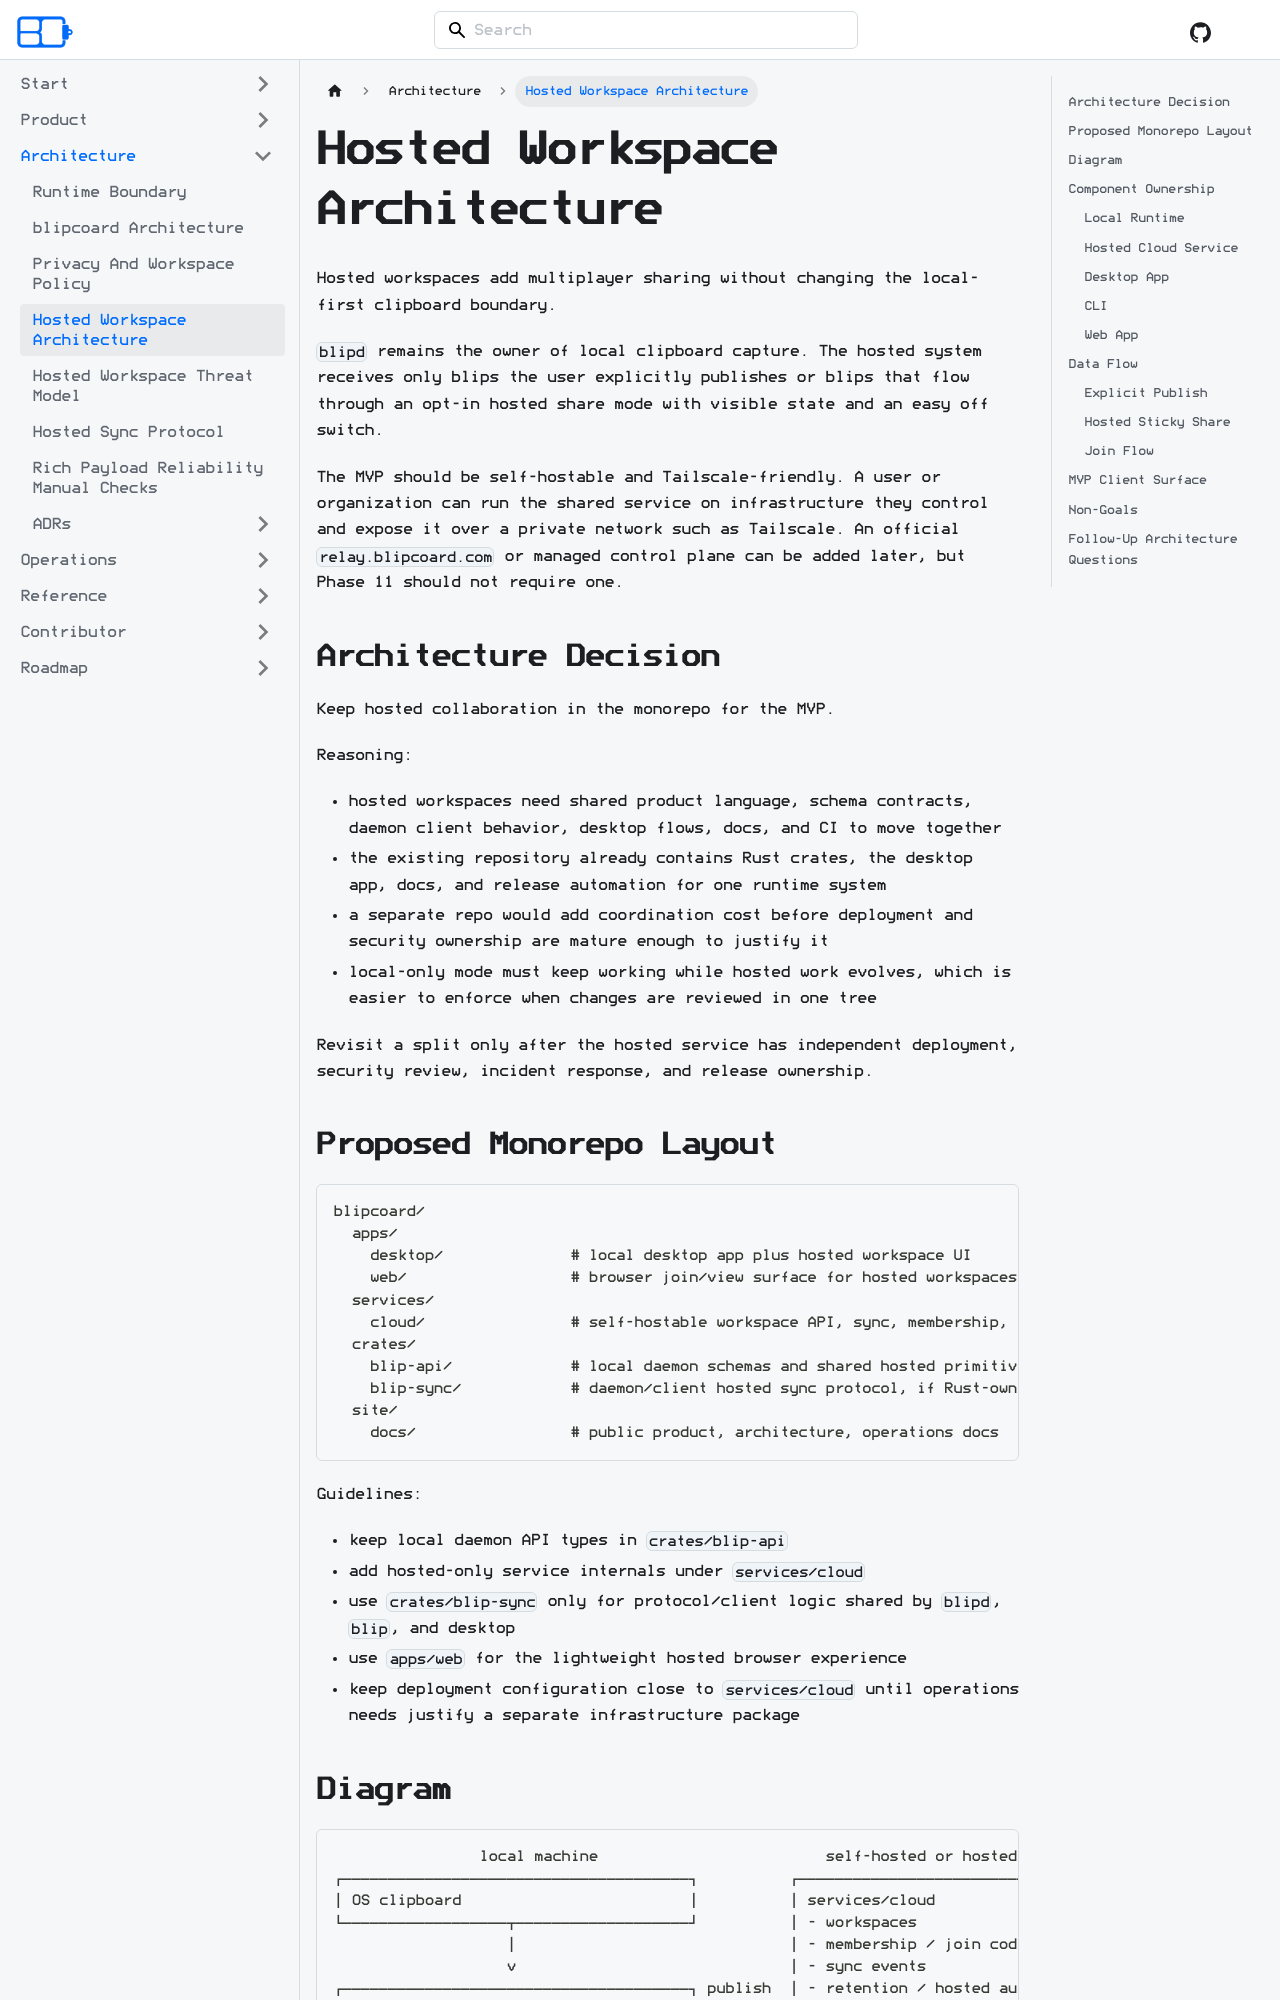

repository: acozy03/blipcoard · page: docs/architecture/hosted-workspaces/index.html · generator: docusaurus

# Hosted Workspace Architecture

Hosted workspaces add multiplayer sharing without changing the local-first
clipboard boundary.

`blipd` remains the owner of local clipboard capture. The hosted system receives
only blips the user explicitly publishes or blips that flow through an
opt-in hosted share mode with visible state and an easy off switch.

The MVP should be self-hostable and Tailscale-friendly. A user or organization
can run the shared service on infrastructure they control and expose it over a
private network such as Tailscale. An official `relay.blipcoard.com` or managed
control plane can be added later, but Phase 11 should not require one.

## Architecture Decision

Keep hosted collaboration in the monorepo for the MVP.

Reasoning:

- hosted workspaces need shared product language, schema contracts, daemon
  client behavior, desktop flows, docs, and CI to move together
- the existing repository already contains Rust crates, the desktop app, docs,
  and release automation for one runtime system
- a separate repo would add coordination cost before deployment and security
  ownership are mature enough to justify it
- local-only mode must keep working while hosted work evolves, which is easier
  to enforce when changes are reviewed in one tree

Revisit a split only after the hosted service has independent deployment,
security review, incident response, and release ownership.

## Proposed Monorepo Layout

```text
blipcoard/
  apps/
    desktop/              # local desktop app plus hosted workspace UI
    web/                  # browser join/view surface for hosted workspaces
  services/
    cloud/                # self-hostable workspace API, sync, membership, retention
  crates/
    blip-api/             # local daemon schemas and shared hosted primitives
    blip-sync/            # daemon/client hosted sync protocol, if Rust-owned
  site/
    docs/                 # public product, architecture, operations docs
```

Guidelines:

- keep local daemon API types in `crates/blip-api`
- add hosted-only service internals under `services/cloud`
- use `crates/blip-sync` only for protocol/client logic shared by `blipd`,
  `blip`, and desktop
- use `apps/web` for the lightweight hosted browser experience
- keep deployment configuration close to `services/cloud` until operations
  needs justify a separate infrastructure package
